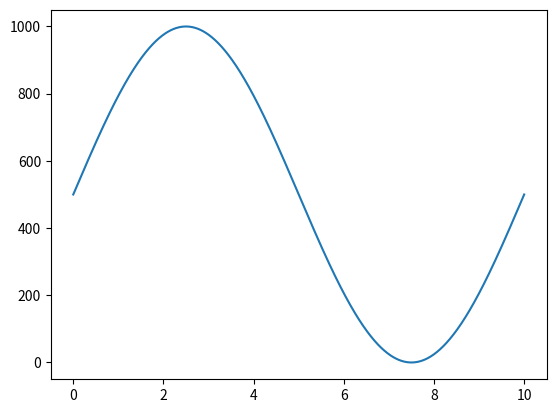

Python code for this plot:
import numpy as np
import matplotlib.pyplot as plt

# add new functions here, and define below the default. 
def const(a,t):
    return (a,None) if np.isscalar(t) else (a*np.ones(len(t)), a)

def two_level(a1,a2,duty,T,t):
    
    if np.isscalar(t):
        if t % T < duty * T:
            return (a1, a1)
        else:
            return (a2,a2)
    else:
        lambda_ = []
        for ti in t:
            if ti % T < duty * T:
                lambda_.append(a1)
            else:
                lambda_.append(a2)
        return (lambda_, None)

def linear_ramp(T,a,t):
    fmax = a*T
    return (a*t if t < T else a*T, fmax)

def sinusoid(f,a,t):
    fmax = 2*a
    return (a * np.sin(2*np.pi*f*t) + a, fmax)

def modulated_triangular(f,a,t):
    fmax = a
    return (a * t * np.cos(2*np.pi*f*t), fmax)

################ default ####################
# It is not mandatory to provide values for the time time parameter 't',
# as it will be subsituted by simulation time instances at runtime. 
# N.B. even if no value is provided, include the literal character 't'.
LAMBDA_T = 'const(1000,t)'
####################################

# plot test functions and the average arrival rate on one period
if __name__ == '__main__':
    T=10
    n = 1e3
    t = np.linspace(0,T,int(n))
    LAMBDA_T = 'sinusoid(0.1,500,t)'
    y,_ = eval(LAMBDA_T)
    plt.plot(t, y)
    print('Numerical average arrival rate', 1/T * np.trapz(y,t))
    plt.show()

    